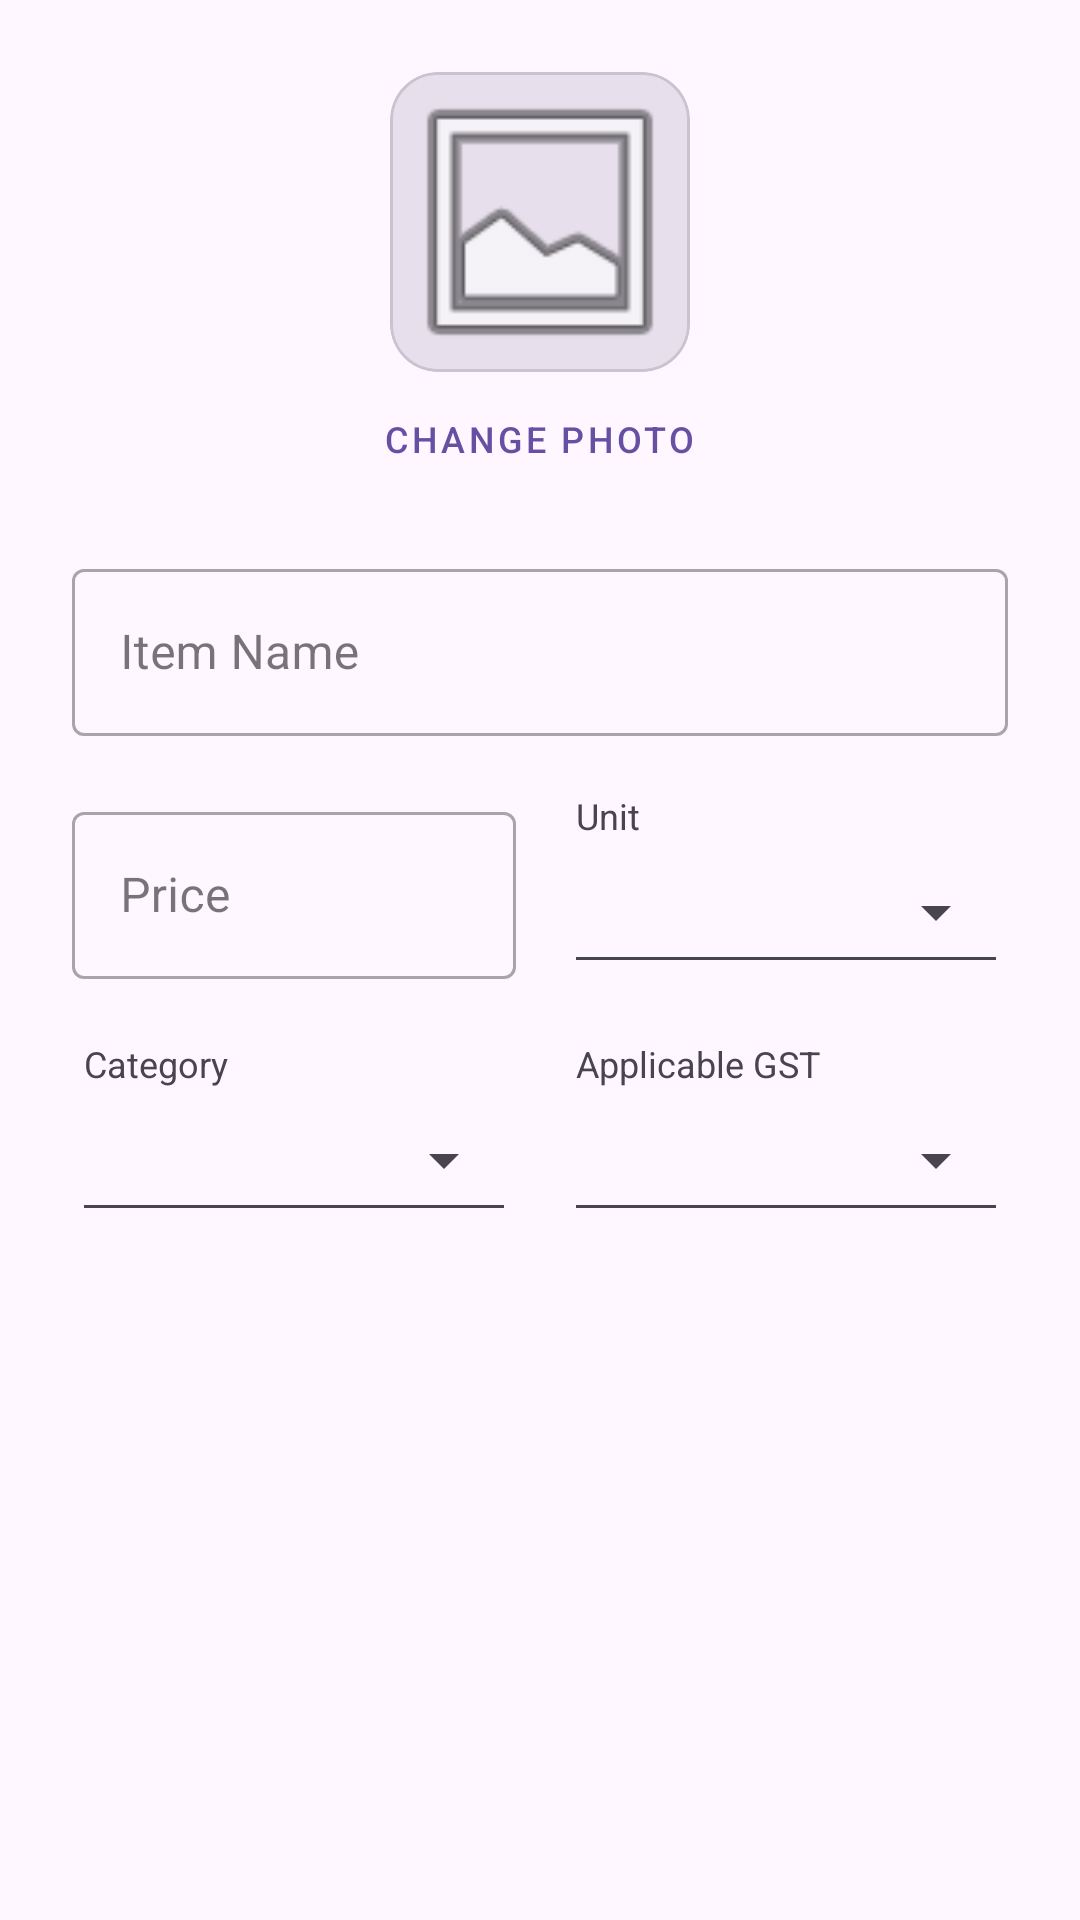

Write the Android layout XML for this screen, with the resource values it uses.
<!-- AndroidManifest.xml: application theme Theme.Sweet -->
<!-- res/layout/dialog_edit_item.xml -->
<?xml version="1.0" encoding="utf-8"?>
<ScrollView
    xmlns:android="http://schemas.android.com/apk/res/android"
    xmlns:app="http://schemas.android.com/apk/res-auto"
    android:layout_width="match_parent"
    android:layout_height="wrap_content"
    android:background="?attr/colorSurface">

    <LinearLayout
        android:layout_width="match_parent"
        android:layout_height="wrap_content"
        android:orientation="vertical"
        android:paddingHorizontal="24dp"
        android:paddingTop="24dp"
        android:paddingBottom="32dp">
        <LinearLayout
            android:layout_width="match_parent"
            android:layout_height="wrap_content"
            android:orientation="vertical"
            android:gravity="center"
            android:layout_marginBottom="24dp">

            <com.google.android.material.card.MaterialCardView
                android:layout_width="100dp"
                android:layout_height="100dp"
                app:cardCornerRadius="16dp"
                app:cardElevation="0dp"
                app:strokeWidth="1dp"
                app:strokeColor="?attr/colorOutlineVariant"
                app:cardBackgroundColor="?attr/colorSurfaceVariant">

                <ImageView
                    android:id="@+id/imgEditItem"
                    android:layout_width="match_parent"
                    android:layout_height="match_parent"
                    android:scaleType="centerCrop"
                    android:src="@android:drawable/ic_menu_gallery"
                    />
            </com.google.android.material.card.MaterialCardView>

            <com.google.android.material.button.MaterialButton
                android:id="@+id/btnPickImage"
                style="@style/Widget.MaterialComponents.Button.TextButton"
                android:layout_width="wrap_content"
                android:layout_height="wrap_content"
                android:text="Change Photo"
                android:textSize="12sp"
                android:minHeight="0dp"
                android:minWidth="0dp"
                android:insetTop="0dp"
                android:insetBottom="0dp"
                android:layout_marginTop="8dp"
                android:paddingHorizontal="12dp"
                android:paddingVertical="6dp"/>
        </LinearLayout>

        <com.google.android.material.textfield.TextInputLayout
            style="@style/Widget.MaterialComponents.TextInputLayout.OutlinedBox"
            android:layout_width="match_parent"
            android:layout_height="wrap_content"
            android:hint="Item Name"
            android:layout_marginBottom="20dp">

            <com.google.android.material.textfield.TextInputEditText
                android:id="@+id/etEditName"
                android:layout_width="match_parent"
                android:layout_height="wrap_content"
                android:inputType="textCapWords"/>
        </com.google.android.material.textfield.TextInputLayout>

        <LinearLayout
            android:layout_width="match_parent"
            android:layout_height="wrap_content"
            android:orientation="horizontal"
            android:baselineAligned="false"
            android:layout_marginBottom="20dp">

            <com.google.android.material.textfield.TextInputLayout
                style="@style/Widget.MaterialComponents.TextInputLayout.OutlinedBox"
                android:layout_width="0dp"
                android:layout_weight="1"
                android:layout_height="wrap_content"
                android:hint="Price"
                android:layout_marginEnd="8dp">

                <com.google.android.material.textfield.TextInputEditText
                    android:id="@+id/etEditPrice"
                    android:inputType="numberDecimal"
                    android:layout_width="match_parent"
                    android:layout_height="wrap_content"/>
            </com.google.android.material.textfield.TextInputLayout>

            <LinearLayout
                android:layout_width="0dp"
                android:layout_weight="1"
                android:layout_height="match_parent"
                android:orientation="vertical"
                android:layout_marginStart="8dp"
                android:gravity="center_vertical">

                <TextView
                    android:layout_width="wrap_content"
                    android:layout_height="wrap_content"
                    android:text="Unit"
                    android:textSize="12sp"
                    android:textColor="?android:attr/textColorSecondary"
                    android:layout_marginStart="4dp"/>

                <Spinner
                    android:id="@+id/spEditUnit"
                    android:layout_width="match_parent"
                    android:layout_height="48dp"
                    style="@style/Widget.AppCompat.Spinner.Underlined"/>
            </LinearLayout>
        </LinearLayout>

        <LinearLayout
            android:layout_width="match_parent"
            android:layout_height="wrap_content"
            android:orientation="horizontal"
            android:baselineAligned="false">

            <LinearLayout
                android:layout_width="0dp"
                android:layout_weight="1"
                android:layout_height="wrap_content"
                android:orientation="vertical"
                android:layout_marginEnd="8dp">

                <TextView
                    android:layout_width="wrap_content"
                    android:layout_height="wrap_content"
                    android:text="Category"
                    android:textSize="12sp"
                    android:textColor="?android:attr/textColorSecondary"
                    android:layout_marginStart="4dp"/>

                <Spinner
                    android:id="@+id/spEditCategory"
                    android:layout_width="match_parent"
                    android:layout_height="48dp"
                    style="@style/Widget.AppCompat.Spinner.Underlined"/>
            </LinearLayout>

            <LinearLayout
                android:layout_width="0dp"
                android:layout_weight="1"
                android:layout_height="wrap_content"
                android:orientation="vertical"
                android:layout_marginStart="8dp">

                <TextView
                    android:layout_width="wrap_content"
                    android:layout_height="wrap_content"
                    android:text="Applicable GST"
                    android:textSize="12sp"
                    android:textColor="?android:attr/textColorSecondary"
                    android:layout_marginStart="4dp"/>

                <Spinner
                    android:id="@+id/spEditGst"
                    android:layout_width="match_parent"
                    android:layout_height="48dp"
                    style="@style/Widget.AppCompat.Spinner.Underlined"/>
            </LinearLayout>
        </LinearLayout>
    </LinearLayout>
</ScrollView>
<!-- resources referenced by this layout -->
<resources>
  <style name="Theme.Sweet" parent="Theme.Material3.DayNight.NoActionBar">
  
          <item name="colorPrimary">#6750A4</item>
          <item name="colorSecondary">#625B71</item>
          <item name="android:statusBarColor">#E65100</item>
  
      </style>
</resources>
